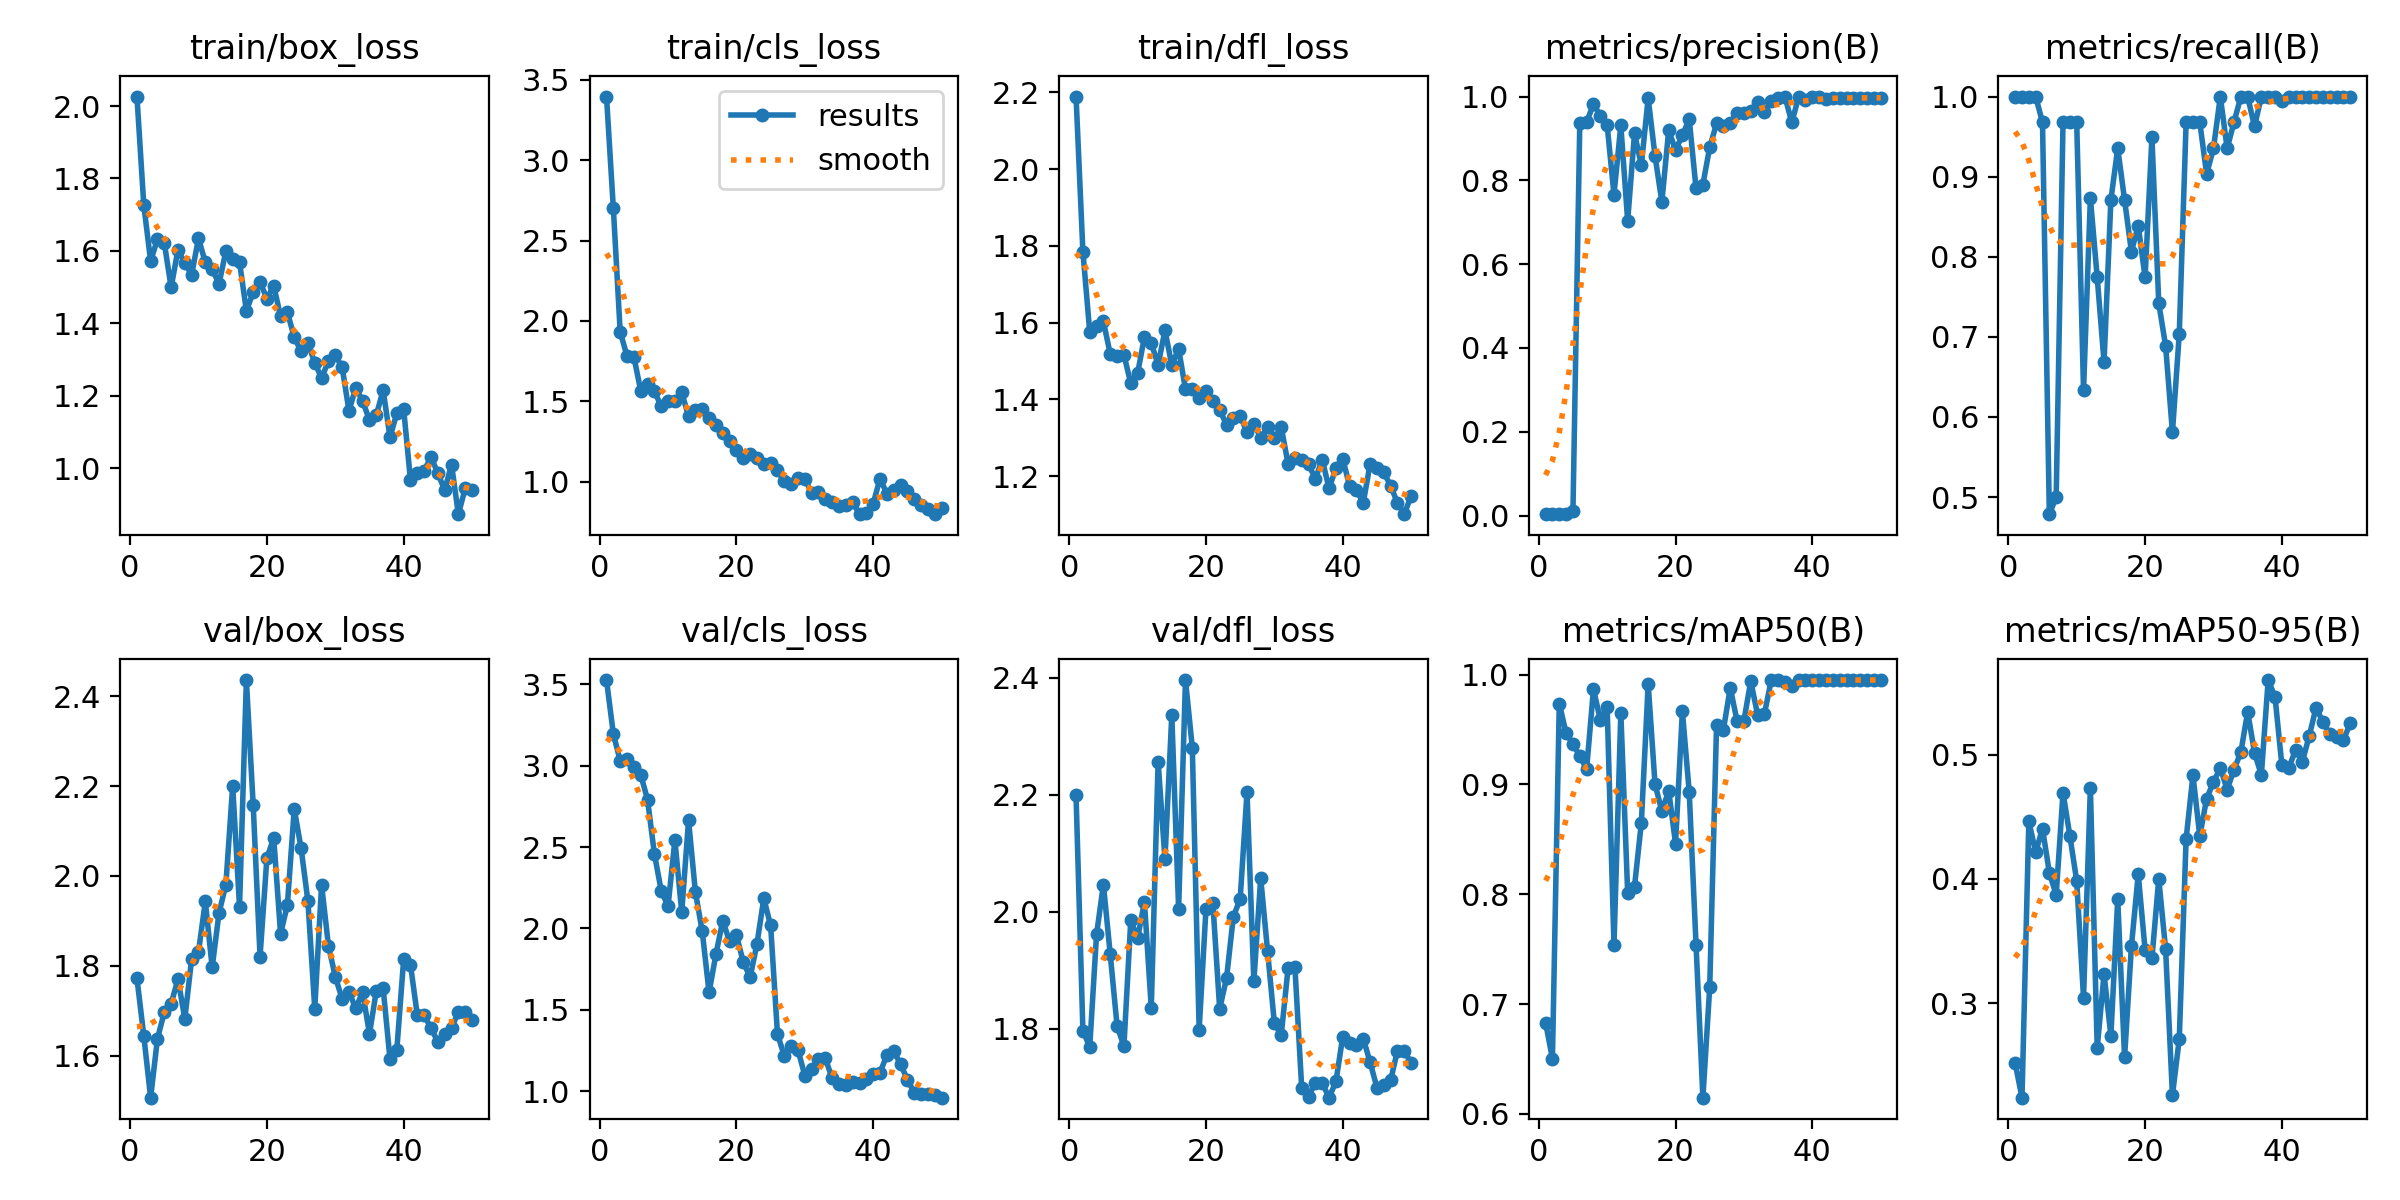

Data behind this chart, as committed beside it:
epoch, time, train/box_loss, train/cls_loss, train/dfl_loss, metrics/precision(B), metrics/recall(B), metrics/mAP50(B), metrics/mAP50-95(B), val/box_loss, val/cls_loss, val/dfl_loss, lr/pg0, lr/pg1, lr/pg2
1, 49.52, 2.026, 3.396, 2.189, 0.00333, 1, 0.6832, 0.2519, 1.773, 3.526, 2.199, 0.0001, 0.0001, 0.0001
2, 95.08, 1.727, 2.702, 1.785, 0.00333, 1, 0.6502, 0.224, 1.645, 3.195, 1.797, 0.0002156, 0.0002156, 0.0002156
3, 139.5, 1.572, 1.932, 1.576, 0.00333, 1, 0.9737, 0.4463, 1.507, 3.029, 1.769, 0.0003265, 0.0003265, 0.0003265
4, 184.8, 1.632, 1.781, 1.591, 0.00333, 1, 0.9466, 0.4214, 1.638, 3.042, 1.962, 0.0004327, 0.0004327, 0.0004327
5, 231.2, 1.622, 1.777, 1.603, 0.01078, 0.9677, 0.9369, 0.4404, 1.697, 2.994, 2.047, 0.0005341, 0.0005341, 0.0005341
6, 276.5, 1.499, 1.565, 1.518, 0.9368, 0.4787, 0.9258, 0.405, 1.716, 2.944, 1.927, 0.0006307, 0.0006307, 0.0006307
7, 320.4, 1.604, 1.609, 1.513, 0.9393, 0.4999, 0.914, 0.3871, 1.771, 2.792, 1.805, 0.0007226, 0.0007226, 0.0007226
8, 361.7, 1.566, 1.562, 1.516, 0.9816, 0.9677, 0.9866, 0.4693, 1.682, 2.458, 1.771, 0.0008097, 0.0008097, 0.0008097
9, 404, 1.535, 1.468, 1.442, 0.9545, 0.9677, 0.9589, 0.4346, 1.816, 2.232, 1.985, 0.0008921, 0.0008921, 0.0008921
10, 445.4, 1.635, 1.5, 1.468, 0.9321, 0.9677, 0.9705, 0.3984, 1.832, 2.137, 1.955, 0.0009697, 0.0009697, 0.0009697
11, 494.2, 1.568, 1.502, 1.563, 0.7659, 0.6335, 0.7535, 0.3046, 1.943, 2.542, 2.017, 0.001043, 0.001043, 0.001043
12, 546, 1.55, 1.555, 1.547, 0.9312, 0.8734, 0.9652, 0.4728, 1.797, 2.1, 1.836, 0.001111, 0.001111, 0.001111
13, 598.7, 1.509, 1.406, 1.49, 0.7033, 0.7742, 0.8015, 0.2643, 1.918, 2.663, 2.256, 0.001174, 0.001174, 0.001174
14, 651, 1.599, 1.442, 1.58, 0.912, 0.6685, 0.807, 0.3233, 1.981, 2.223, 2.09, 0.001233, 0.001233, 0.001233
15, 703.3, 1.578, 1.452, 1.489, 0.8366, 0.871, 0.865, 0.274, 2.2, 1.982, 2.336, 0.001287, 0.001287, 0.001287
16, 754.7, 1.569, 1.393, 1.532, 0.996, 0.9355, 0.9914, 0.3836, 1.931, 1.606, 2.005, 0.001336, 0.001336, 0.001336
17, 807.5, 1.435, 1.353, 1.426, 0.8585, 0.871, 0.9003, 0.2565, 2.436, 1.841, 2.396, 0.001366, 0.001366, 0.001366
18, 859.4, 1.486, 1.304, 1.428, 0.7486, 0.8065, 0.8757, 0.3456, 2.157, 2.047, 2.281, 0.001327, 0.001327, 0.001327
19, 917.9, 1.514, 1.255, 1.402, 0.9194, 0.8387, 0.8943, 0.4037, 1.821, 1.92, 1.799, 0.001287, 0.001287, 0.001287
20, 970.2, 1.469, 1.194, 1.422, 0.8725, 0.7742, 0.8461, 0.3429, 2.04, 1.958, 2.005, 0.001248, 0.001248, 0.001248
21, 1011, 1.504, 1.148, 1.397, 0.9074, 0.9491, 0.9665, 0.336, 2.085, 1.794, 2.016, 0.001208, 0.001208, 0.001208
22, 1053, 1.42, 1.169, 1.373, 0.946, 0.7419, 0.8932, 0.3998, 1.871, 1.7, 1.835, 0.001168, 0.001168, 0.001168
23, 1095, 1.431, 1.146, 1.334, 0.7806, 0.6888, 0.754, 0.3435, 1.936, 1.904, 1.886, 0.001129, 0.001129, 0.001129
24, 1138, 1.362, 1.109, 1.351, 0.79, 0.5806, 0.6149, 0.226, 2.149, 2.184, 1.992, 0.001089, 0.001089, 0.001089
25, 1182, 1.323, 1.118, 1.357, 0.8791, 0.7041, 0.7155, 0.2713, 2.062, 2.018, 2.022, 0.00105, 0.00105, 0.00105
26, 1228, 1.345, 1.07, 1.315, 0.9357, 0.9677, 0.9542, 0.4321, 1.944, 1.352, 2.204, 0.00101, 0.00101, 0.00101
27, 1270, 1.292, 1, 1.336, 0.9308, 0.9677, 0.9497, 0.4833, 1.705, 1.216, 1.881, 0.0009704, 0.0009704, 0.0009704
28, 1316, 1.249, 0.9876, 1.301, 0.936, 0.9677, 0.988, 0.4344, 1.98, 1.276, 2.057, 0.0009308, 0.0009308, 0.0009308
29, 1372, 1.296, 1.019, 1.327, 0.9615, 0.9032, 0.9577, 0.4646, 1.845, 1.253, 1.934, 0.0008912, 0.0008912, 0.0008912
30, 1425, 1.312, 1.018, 1.298, 0.9614, 0.9355, 0.958, 0.4777, 1.776, 1.096, 1.81, 0.0008516, 0.0008516, 0.0008516
31, 1478, 1.28, 0.929, 1.328, 0.9663, 1, 0.9941, 0.4893, 1.727, 1.134, 1.79, 0.000812, 0.000812, 0.000812
32, 1532, 1.159, 0.935, 1.233, 0.9863, 0.9355, 0.9634, 0.4717, 1.742, 1.197, 1.903, 0.0007724, 0.0007724, 0.0007724
33, 1587, 1.222, 0.8918, 1.248, 0.962, 0.9677, 0.9643, 0.4879, 1.706, 1.202, 1.907, 0.0007328, 0.0007328, 0.0007328
34, 1639, 1.186, 0.8713, 1.241, 0.9901, 1, 0.995, 0.5017, 1.742, 1.078, 1.699, 0.0006932, 0.0006932, 0.0006932
35, 1691, 1.133, 0.8463, 1.231, 0.9966, 1, 0.995, 0.5344, 1.649, 1.043, 1.685, 0.0006536, 0.0006536, 0.0006536
36, 1744, 1.147, 0.8534, 1.193, 1, 0.9626, 0.9932, 0.5014, 1.744, 1.037, 1.709, 0.000614, 0.000614, 0.000614
37, 1799, 1.216, 0.8713, 1.243, 0.9383, 1, 0.9896, 0.4835, 1.75, 1.056, 1.708, 0.0005744, 0.0005744, 0.0005744
38, 1857, 1.086, 0.7967, 1.168, 0.9989, 1, 0.995, 0.5599, 1.593, 1.049, 1.683, 0.0005348, 0.0005348, 0.0005348
39, 1915, 1.152, 0.8057, 1.221, 0.9921, 1, 0.995, 0.5463, 1.613, 1.076, 1.71, 0.0004952, 0.0004952, 0.0004952
40, 1974, 1.163, 0.8629, 1.245, 1, 0.9942, 0.995, 0.4916, 1.814, 1.104, 1.787, 0.0004556, 0.0004556, 0.0004556
41, 2034, 0.9672, 1.018, 1.174, 0.9984, 1, 0.995, 0.4893, 1.802, 1.114, 1.776, 0.000416, 0.000416, 0.000416
42, 2088, 0.9866, 0.9244, 1.163, 0.9952, 1, 0.995, 0.5033, 1.69, 1.222, 1.773, 0.0003764, 0.0003764, 0.0003764
43, 2141, 0.9938, 0.9467, 1.131, 0.9956, 1, 0.995, 0.4944, 1.69, 1.247, 1.783, 0.0003368, 0.0003368, 0.0003368
44, 2208, 1.032, 0.9813, 1.232, 0.9968, 1, 0.995, 0.5149, 1.662, 1.165, 1.743, 0.0002972, 0.0002972, 0.0002972
45, 2267, 0.9867, 0.939, 1.22, 0.9972, 1, 0.995, 0.5377, 1.631, 1.071, 1.7, 0.0002576, 0.0002576, 0.0002576
46, 2328, 0.9402, 0.8898, 1.21, 0.9975, 1, 0.995, 0.5263, 1.649, 0.9917, 1.704, 0.000218, 0.000218, 0.000218
47, 2390, 1.01, 0.8531, 1.175, 0.9973, 1, 0.995, 0.5165, 1.662, 0.9798, 1.713, 0.0001784, 0.0001784, 0.0001784
48, 2453, 0.8737, 0.8286, 1.13, 0.9966, 1, 0.995, 0.5138, 1.698, 0.9804, 1.763, 0.0001388, 0.0001388, 0.0001388
49, 2518, 0.9448, 0.7993, 1.101, 0.9969, 1, 0.995, 0.5116, 1.697, 0.975, 1.762, 9.92e-05, 9.92e-05, 9.92e-05
50, 2577, 0.9397, 0.8375, 1.149, 0.9968, 1, 0.995, 0.5251, 1.68, 0.9599, 1.743, 5.96e-05, 5.96e-05, 5.96e-05
